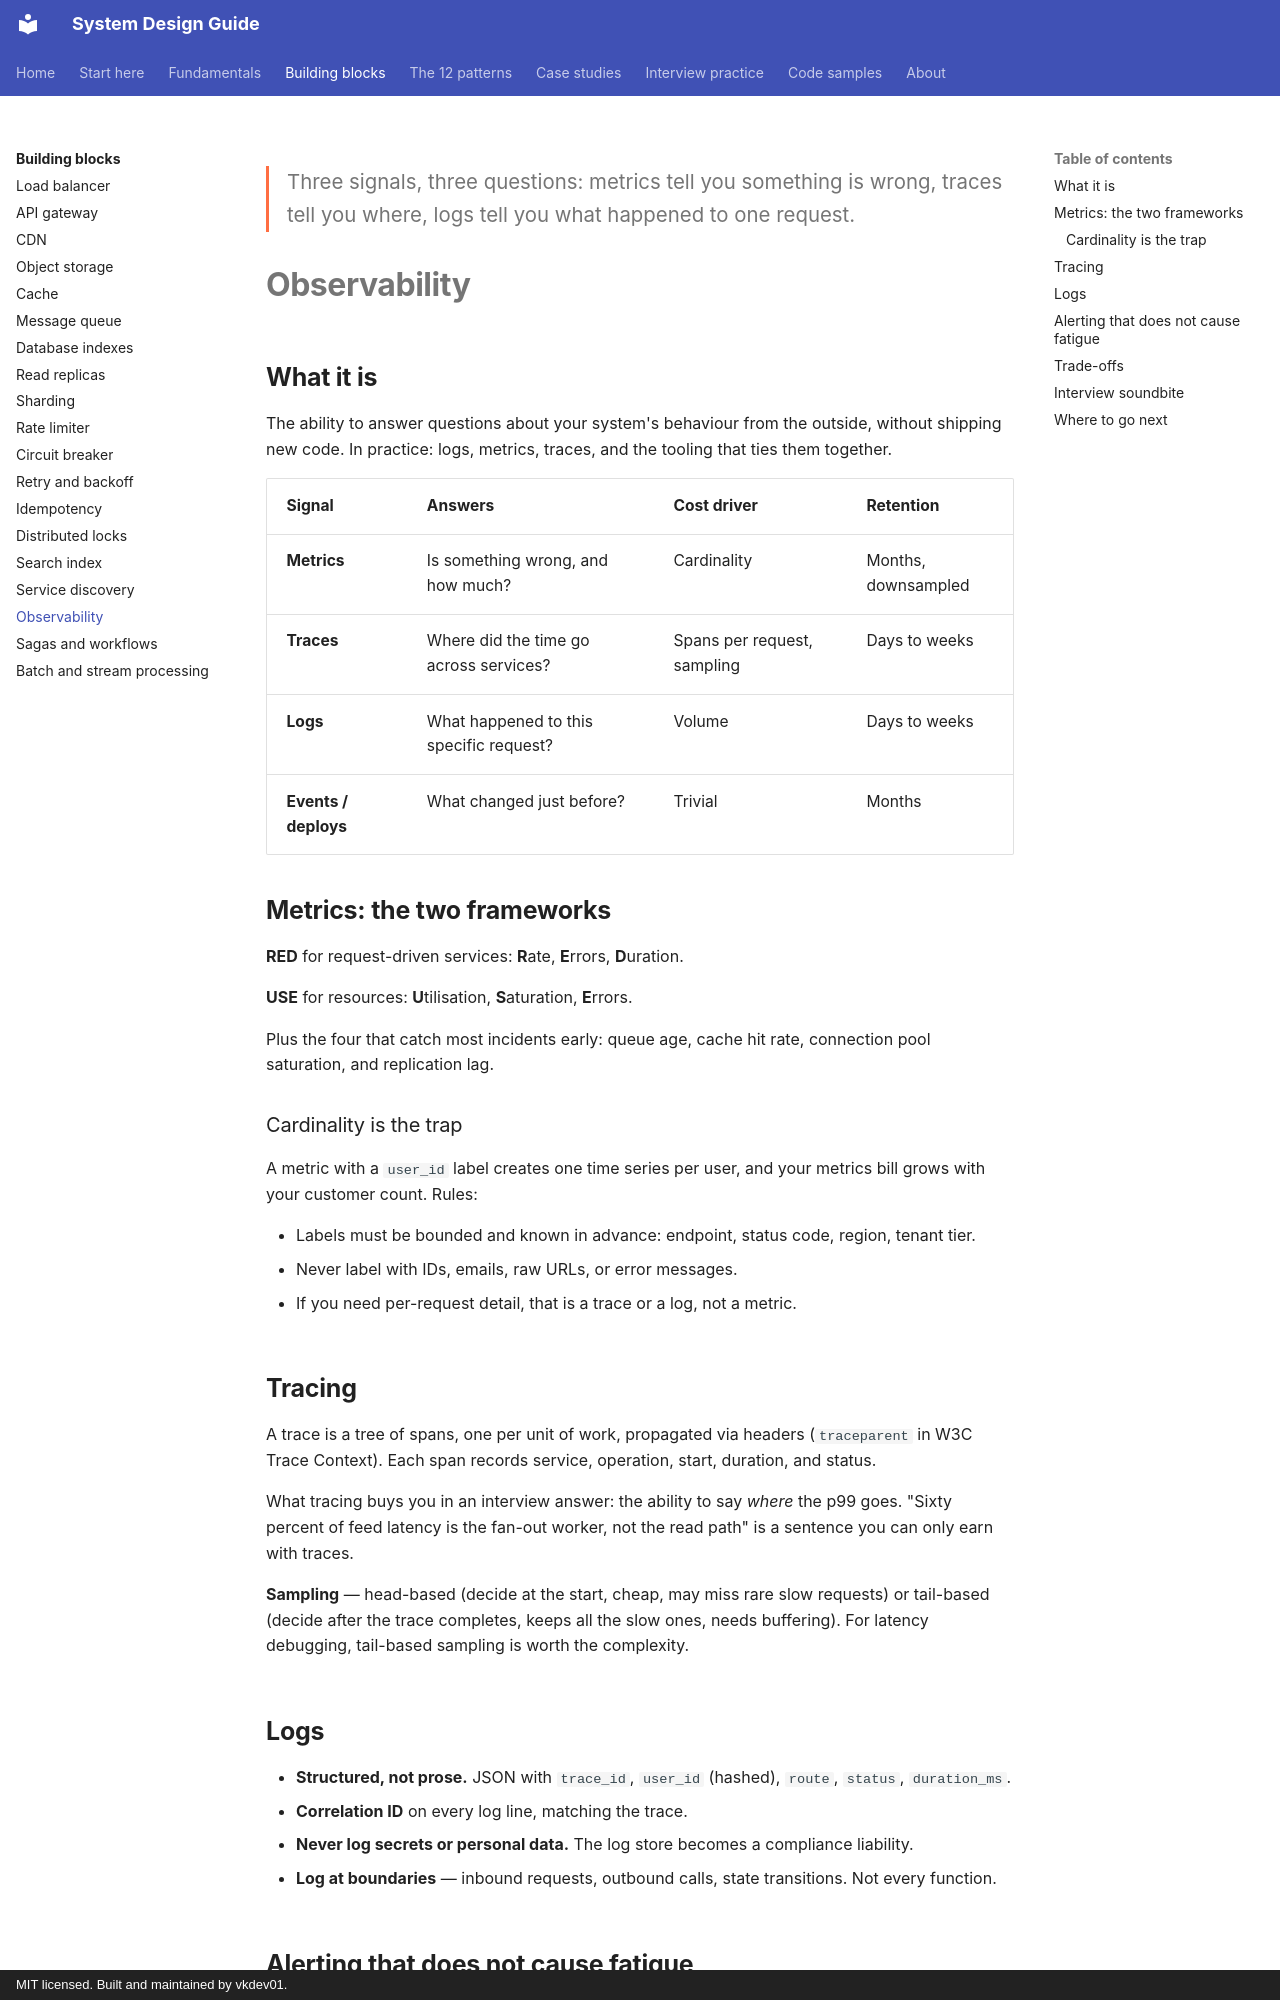

repository: vkdev01/system-design-guide · page: building-blocks/observability/index.html · generator: mkdocs · copyright: MIT licensed. Built and maintained by vkdev01.

<p class="lead">Three signals, three questions: metrics tell you something is wrong, traces
tell you where, logs tell you what happened to one request.</p>

# Observability

## What it is

The ability to answer questions about your system's behaviour from the outside, without
shipping new code. In practice: logs, metrics, traces, and the tooling that ties them
together.

| Signal | Answers | Cost driver | Retention |
| --- | --- | --- | --- |
| **Metrics** | Is something wrong, and how much? | Cardinality | Months, downsampled |
| **Traces** | Where did the time go across services? | Spans per request, sampling | Days to weeks |
| **Logs** | What happened to this specific request? | Volume | Days to weeks |
| **Events / deploys** | What changed just before? | Trivial | Months |

## Metrics: the two frameworks

**RED** for request-driven services: **R**ate, **E**rrors, **D**uration.

**USE** for resources: **U**tilisation, **S**aturation, **E**rrors.

Plus the four that catch most incidents early: queue age, cache hit rate, connection pool
saturation, and replication lag.

### Cardinality is the trap

A metric with a `user_id` label creates one time series per user, and your metrics bill
grows with your customer count. Rules:

- Labels must be bounded and known in advance: endpoint, status code, region, tenant tier.
- Never label with IDs, emails, raw URLs, or error messages.
- If you need per-request detail, that is a trace or a log, not a metric.

## Tracing

A trace is a tree of spans, one per unit of work, propagated via headers (`traceparent` in
W3C Trace Context). Each span records service, operation, start, duration, and status.

What tracing buys you in an interview answer: the ability to say *where* the p99 goes.
"Sixty percent of feed latency is the fan-out worker, not the read path" is a sentence you
can only earn with traces.

**Sampling** — head-based (decide at the start, cheap, may miss rare slow requests) or
tail-based (decide after the trace completes, keeps all the slow ones, needs buffering).
For latency debugging, tail-based sampling is worth the complexity.
